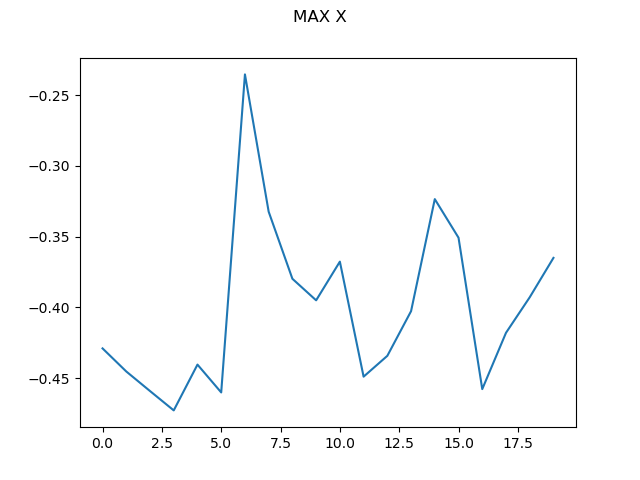

The table this chart was drawn from, first rows:
0, -0.4290204774485525
1, -0.4453
2, -0.4592
3, -0.4728
4, -0.4405
5, -0.4601
6, -0.2354
7, -0.3324
8, -0.3798
9, -0.395
10, -0.3677
11, -0.449
12, -0.4343
13, -0.4027
14, -0.3235
15, -0.3508
16, -0.4578
17, -0.418
18, -0.3929
19, -0.365
